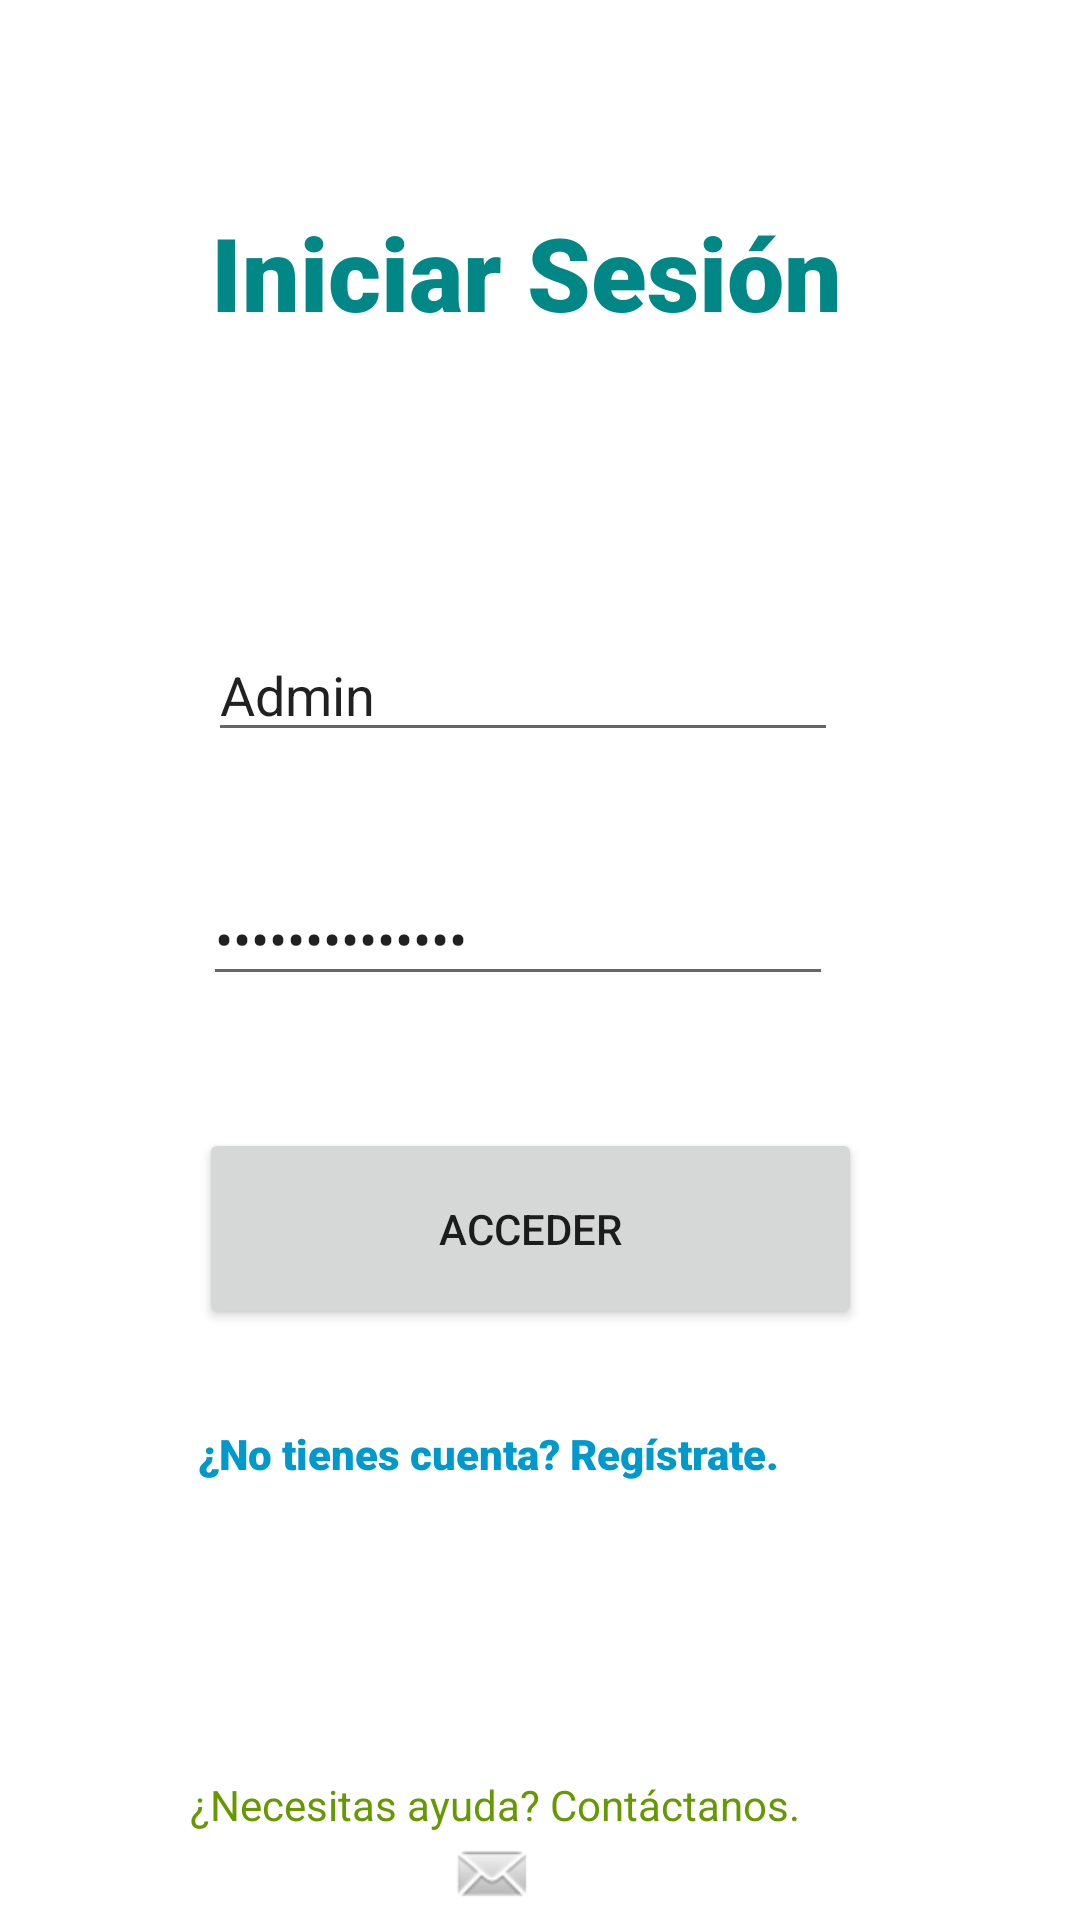

The Android layout XML behind this screen, and the referenced resources:
<!-- AndroidManifest.xml: application theme Theme.PetRescuer -->
<!-- res/layout/activity_inicio_sesion.xml -->
<?xml version="1.0" encoding="utf-8"?>
<androidx.constraintlayout.widget.ConstraintLayout xmlns:android="http://schemas.android.com/apk/res/android"
    xmlns:app="http://schemas.android.com/apk/res-auto"
    xmlns:tools="http://schemas.android.com/tools"
    android:layout_width="match_parent"
    android:layout_height="match_parent">

    <TextView
        android:id="@+id/textView20"
        android:layout_width="wrap_content"
        android:layout_height="wrap_content"
        android:layout_marginTop="68dp"
        android:fontFamily="sans-serif-black"
        android:text="Iniciar Sesión"
        android:textColor="@color/teal_700"
        android:textSize="34sp"
        app:layout_constraintEnd_toEndOf="parent"
        app:layout_constraintHorizontal_bias="0.47"
        app:layout_constraintStart_toStartOf="parent"
        app:layout_constraintTop_toTopOf="parent" />

    <Button
        android:id="@+id/btnLogin"
        android:layout_width="221dp"
        android:layout_height="67dp"
        android:layout_marginTop="44dp"
        android:text="Acceder"
        app:layout_constraintEnd_toEndOf="parent"
        app:layout_constraintHorizontal_bias="0.478"
        app:layout_constraintStart_toStartOf="parent"
        app:layout_constraintTop_toBottomOf="@+id/etPass" />

    <EditText
        android:id="@+id/etUser"
        android:layout_width="wrap_content"
        android:layout_height="wrap_content"
        android:layout_marginTop="96dp"
        android:ems="10"
        android:hint="Usuario"
        android:inputType="textPersonName"
        android:text="Admin"
        app:layout_constraintEnd_toEndOf="parent"
        app:layout_constraintHorizontal_bias="0.462"
        app:layout_constraintStart_toStartOf="parent"
        app:layout_constraintTop_toBottomOf="@+id/textView20" />

    <EditText
        android:id="@+id/etPass"
        android:layout_width="wrap_content"
        android:layout_height="wrap_content"
        android:layout_marginTop="40dp"
        android:ems="10"
        android:hint="Contraseña"
        android:inputType="textPassword"
        android:text="securePassword"
        app:layout_constraintEnd_toEndOf="parent"
        app:layout_constraintHorizontal_bias="0.452"
        app:layout_constraintStart_toStartOf="parent"
        app:layout_constraintTop_toBottomOf="@+id/etUser" />

    <TextView
        android:id="@+id/tvRegistro"
        android:layout_width="225dp"
        android:layout_height="0dp"
        android:layout_marginTop="32dp"
        android:fontFamily="sans-serif-black"
        android:onClick="execRegister"
        android:text="¿No tienes cuenta? Regístrate."
        android:textColor="@android:color/holo_blue_dark"
        app:layout_constraintBottom_toBottomOf="parent"
        app:layout_constraintEnd_toEndOf="parent"
        app:layout_constraintHorizontal_bias="0.489"
        app:layout_constraintStart_toStartOf="parent"
        app:layout_constraintTop_toBottomOf="@+id/btnLogin"
        app:layout_constraintVertical_bias="1.0" />

    <TextView
        android:id="@+id/tvAyuda"
        android:layout_width="242dp"
        android:layout_height="48dp"
        android:layout_marginTop="32dp"
        android:onClick="execRegister"
        android:text="¿Necesitas ayuda? Contáctanos."
        android:textColor="@android:color/holo_green_dark"
        app:layout_constraintBottom_toBottomOf="parent"
        app:layout_constraintEnd_toEndOf="parent"
        app:layout_constraintHorizontal_bias="0.538"
        app:layout_constraintStart_toStartOf="parent"
        app:layout_constraintTop_toBottomOf="@+id/btnLogin"
        app:layout_constraintVertical_bias="1.0" />

    <ImageView
        android:id="@+id/imEmail"
        android:layout_width="wrap_content"
        android:layout_height="wrap_content"
        android:layout_marginTop="18dp"
        app:layout_constraintBottom_toBottomOf="parent"
        app:layout_constraintEnd_toEndOf="@+id/tvAyuda"
        app:layout_constraintHorizontal_bias="0.405"
        app:layout_constraintStart_toStartOf="@+id/tvAyuda"
        app:layout_constraintTop_toTopOf="@+id/tvAyuda"
        app:layout_constraintVertical_bias="1.0"
        app:srcCompat="@android:drawable/sym_action_email" />

</androidx.constraintlayout.widget.ConstraintLayout>
<!-- resources referenced by this layout -->
<resources>
  <style name="Theme.PetRescuer" parent="Theme.MaterialComponents.DayNight.DarkActionBar">
          
          <item name="colorPrimary">@color/purple_500</item>
          <item name="colorPrimaryVariant">@color/purple_700</item>
          <item name="colorOnPrimary">@color/white</item>
          
          <item name="colorSecondary">@color/teal_200</item>
          <item name="colorSecondaryVariant">@color/teal_700</item>
          <item name="colorOnSecondary">@color/black</item>
          
          <item name="android:statusBarColor" tools:targetApi="l">?attr/colorPrimaryVariant</item>
          
      </style>
  <!-- not gathered from this repository: default colours our renderer supplied (Android Studio template values) -->
  <color name="purple_500">#FF6200EE</color>
  <color name="purple_700">#FF3700B3</color>
  <color name="teal_200">#FF03DAC5</color>
  <color name="teal_700">#FF018786</color>
  <color name="black">#FF000000</color>
  <color name="white">#FFFFFFFF</color>
</resources>
